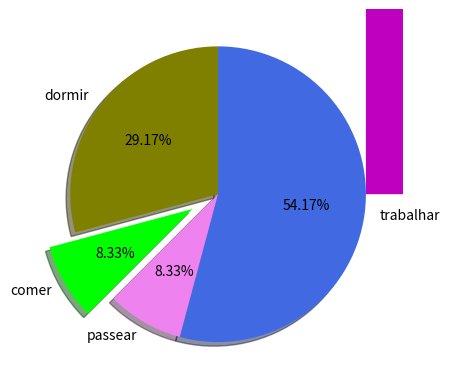

Reproduce this figure in Python.
import matplotlib as mpl
import matplotlib.pyplot as plt

### Gráfico de Dispersão ou Scatt Plotter
x = [1,2,3,4,5,6,7,8]
y = [5,2,4,5,6,8,4,8]

plt.scatter(x,y, label='Pontos', color='black', marker='o')
plt.show()


### Gráfico de Área Empilhada
dias = [1,2,3,4,5]
dormir = [7,8,6,77,7]
comer = [2,3,4,5,3]
trabalhar = [7,8,7,2,2]
passear = [8,5,7,8,13]

plt.stackplot(dias, dormir, comer, trabalhar, passear, colors=['m','c','r','k','b'])
plt.show()


### Gráfico de Pizza
fatias = [7,2,2,13]
atividades = ['dormir', 'comer', 'passear', 'trabalhar']
cores = ['olive', 'lime', 'violet', 'royalblue']

plt.pie(fatias, labels= atividades, colors=cores,autopct='%1.2f%%', startangle=90, shadow=True, explode=(0,0.2,0,0))
plt.show()




